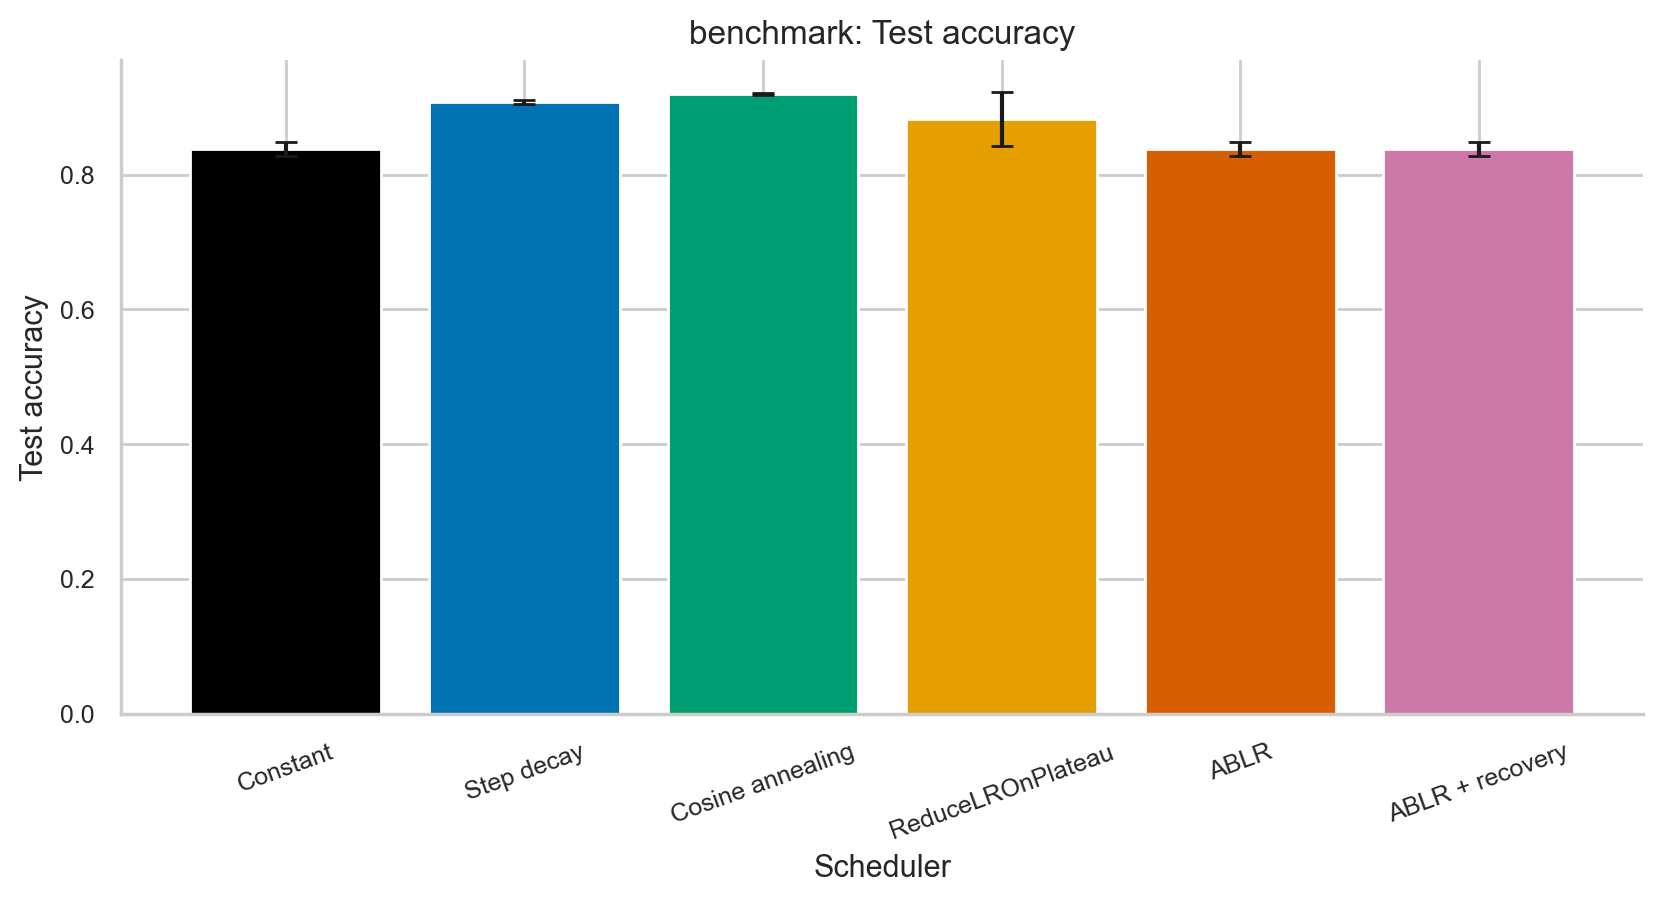

The data file committed next to this chart (first rows):
scheduler, label, mean, std, n
constant, Constant, 0.8379, 0.01086, 3
step, Step decay, 0.9077, 0.002452, 3
cosine, Cosine annealing, 0.919, 0.00157, 3
plateau, ReduceLROnPlateau, 0.8825, 0.04068, 3
ablr, ABLR, 0.8379, 0.01086, 3
ablr_recovery, ABLR + recovery, 0.8379, 0.01086, 3
